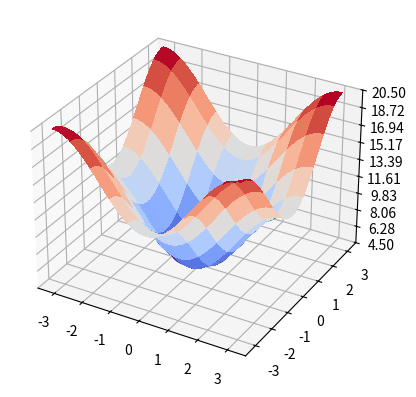

Here is the Python script that generated this plot: (Note: this script raises an exception after producing the figure.)
# -*- coding: utf-8 -*-
"""
Created on Wed Oct 21 13:36:49 2015

[redacted]
"""



get_ipython().magic(u'pylab inline')

import scipy
from scipy.integrate import quad, dblquad

import math
from math import *

from mpl_toolkits.mplot3d import Axes3D
import matplotlib.pyplot as plt

import numpy as np

"""
import sympy
from sympy import Integral,limit,integrate
from sympy.abc import x
from sympy import Symbol,cos,erf,exp,sqrt


x=Symbol('x')
print(limit(1/x,x,0))

x=Symbol('x')
print(integrate(exp(-x**2)*erf(x), (x, 0, 1)))

#sympy.integrate pour les intégrales impropres
x=Symbol('x')
print(integrate(sqrt(x), (x, 0, 1)))
"""



N=100
E0=13
t0=0.5
t=2
a=math.pow(10,-10)

fig = plt.figure()
ax = fig.add_subplot(111, projection='3d') #Créaton d'axes 3D


#plt.show()

k_x = np.linspace(-pi/a,pi/a, 100)
k_x_1=np.outer(a*k_x,np.ones(np.size(k_x)))

k_y = np.linspace(-pi/a,pi/a,100)
k_y_1=np.outer(np.ones(np.size(k_y)),a*k_y)

x_1=np.outer(np.cos(a*k_x),np.ones(np.size(k_x)))
#print(x_1)
x_2=np.outer(np.ones(np.size(k_y)),np.cos(a*k_y))
#print(x_2)

#Energie pour un réseau carré 2D de pas a
energie_2D=(E0-t0-2*t*(x_1+x_2))
#print(energie_2D)

def energy_2D(u,v):
    return E0-t0-2*t*(cos(a*u)+cos(a*v))

energie_2D_bis=[[energy_2D(-pi/a+i*(2*pi/a)/100,-pi/a+j*(2*pi/a)/100) for i in range (0,100)] for j in range(0,100)]


ax.plot_surface(k_x_1, k_y_1, energie_2D,rstride=10, cstride=10, cmap=plt.cm.coolwarm, linewidth=0, antialiased=False)
#La fonction plot_surface trace à partir de 3 matrices A, B et C, l'ensemble des points 
#de coordonnées (A[i][j], B[i][j], C[i][j]) et les relie pour former une surface.
plt.show()
ax.contour(k_x_1, k_y_1, energie_2D,zdir='z')


ax.set_zlim(E0-t0-4*t, E0-t0+4*t)

ax.zaxis.set_major_locator(plt.LinearLocator(10))
ax.zaxis.set_major_formatter(plt.FormatStrFormatter('%.02f'))

#fig.colorbar(surf, shrink=0.5, aspect=10)

plt.show()


X,Y= meshgrid(k_x,k_y)
#ax.plot_surface(X,Y,energie_2D_bis)
#show()
pcolor(X,Y,energie_2D)# Projection 3D (vue du dessus ; couleurs selon l'intensité)
show()



def integrande(z,E) :
    return 1/sqrt((1-z**2)*(1-((E0-t0-2*t*z-E)/(2*t))**2))

#Fonction test
#def g(x) : 
#    return x*log(x)

#print(quad(lambda x: g(x), 0,1)[0])

# A quoi correspond quad(lambda x: g(x), 0,1)[1] ??


#Densité d'états d'énergie en 2D
def D_2D(E):
    if E > E0-t0 and E<E0-t0+4*t:
        return N*N/(2*t*pi*pi)*quad(lambda z: integrande(z,E), -1, (E0-t0+2*t-E)/(2*t))[0] #Intégrale de -1 à alpha(E)+1
    #(alpha(E)<0)
    if E < E0-t0 and E>E0-t0-4*t:
        return N*N/(2*t*pi*pi)*quad(lambda z: integrande(z,E), (E0-t0-2*t-E)/(2*t),1)[0] #Intégrale de alpha(E)-1 à 1
    #(alpha(E)>0)
    if E < E0-t0-4*t or E>E0-t0+4*t:
        return 0
        
print("D_2D(E0-t0) : {0}".format(D_2D(E0-t0)))

nb=1000.0
E_2D = np.linspace(E0-t0-5*t,E0-t0+5*t,nb)
densites_2D= [D_2D(E0-t0-5*t+i*(10*t)/1000.) for i in range(0,1000,1)]


#Densité d'états d'énergie en 2D
plot(E_2D,densites_2D,label="D(E)_2D")

E_2D_plus = np.linspace(E0-t0,E0-t0+5*t,nb)
essai=[N**2*(1/sqrt(E0-t0+i*(5*t)/100.)) for i in range(1000)]
#plot(E_2D_plus,essai)

#print((N/pi)*quad(lambda z: D_2D(E0-t0-t+2*t*cos(z)),0,pi)[0])

#Vérification de la normalisation : l'intégrale totale de D_2D(E) doit valoir N**2.
#Pas de découpe de l'intégrale de Riemann à signaler ? 
print("Intégrale de D_2D jusqu'à {1} : {0}".format(quad(lambda E : D_2D(E),E0-t0-4*t,E0-t0-0.001*t)[0],E0-t0-0.001*t))
print("Intégrale de D_2D jusqu'à {1} : {0}".format(quad(lambda E : D_2D(E),E0-t0+0.01*t,E0-t0+4*t)[0],E0-t0+0.01*t))

#Reprogrammation de l'intégrale de Riemann de l'intégrale entre E0-t0-4*t et E0-t0
pas=1000.
subdivision=[(E0-t0-4*t+i*(4*t/pas)) for i in range(1000)]

integrale_riemann=0 
for i in range(1000-1):
    integrale_riemann += (subdivision[i+1]-subdivision[i])*D_2D(subdivision[i+1])
    
print("Integrale par somme de Riemann : {0}".format(integrale_riemann))
#OK : on trouve bien quelque chose tendant vers 5000=N^2/2 quand le pas de la subdivision tend vers 0 ("pas" tend vers l'infini)

print(quad(lambda z : 1/sqrt(z),0,1)[0])


#x=Symbol('x')
#print("Intégrale de D_2D jusqu'à {1} : {0}".format(integrate(D_2D(x),(x,E0-t0-4*t,E0-t0)),E0-t0))

#x=Symbol('x')
#print(sympy.limit(D_2D(x),x,13.))


def integrande_2(z,E) :
    return np.arccos(((E0-t0-E)/(2*t))-z)/sqrt((1-z**2))

#Nombre d'états en 2D
def N_2D(E):
    if E > E0-t0 and E<=E0-t0+4*t:
        return (N**2/pi**2)*(pi*np.arccos((E0-t0+2*t-E)/(2*t))+quad(lambda z: integrande_2(z,E), -1, (E0-t0+2*t-E)/(2*t))[0])
    if E < E0-t0 and E>=E0-t0-4*t:
         return N**2/(2*pi**2)*quad(lambda z: integrande_2(z,E), (E0-t0-2*t-E)/(2*t),1)[0]
    if (E<E0-t0-4*t):
        return 0
    if (E>E0-t0+4*t):
        return N_2D(E0-t0+4*t)
    
    
nb=1000.0

#Visualisation de la discontinuité de la pente en E0-t0-4t
#E_2D = linspace(E0-t0-4.5*t,E0-t0-3.5*t,nb)
#nb_etats_2D= [N_2D(E0-t0-4.5*t+i*(1*t)/1000.) for i in range(0,1000,1)]

E_2D = np.linspace(E0-t0-5*t,E0-t0+5*t,nb)
nb_etats_2D= [N_2D(E0-t0-5*t+i*(10*t)/1000.) for i in range(0,1000,1)]

print("N_2D(E0-t0+4*t) : {0}".format(N_2D(E0-t0+4*t)))
print("N_2D(E0-t0) : {0}".format(N_2D(E0-t0)))
print("N_2D(E0-t0-4*t) : {0}".format(N_2D(E0-t0-4*t)))

#plt.plot(E_2D,nb_etats_2D)
#Même résultat en traçant la dérivée de D_2D(E)?

essai=[10*N*(sqrt(E0-t0+i*(5*t)/100.)) for i in range(1000)]
#plot(E_2D_plus,essai)


#print(N_2D(E0-t0+4*t-(8*t)/1000000.))

#print(N_2D(E0-t0-4*t+(1)*(8*t/nb))-N_2D(E0-t0-4*t+0*(8*t/nb)))

"""
nb=100.
densite_2D_bis=[(N_2D(E0-t0-4*t+(i+2)*(8*t/nb))-N_2D(E0-t0-4*t+(i+1)*(8*t/nb))) for i in range(0,98,1)]
E_2D_bis=linspace(E0-t0-4*t+(8*t/nb),E0-t0+4*t,98)

plot(E_2D_bis,densite_2D_bis)
"""


